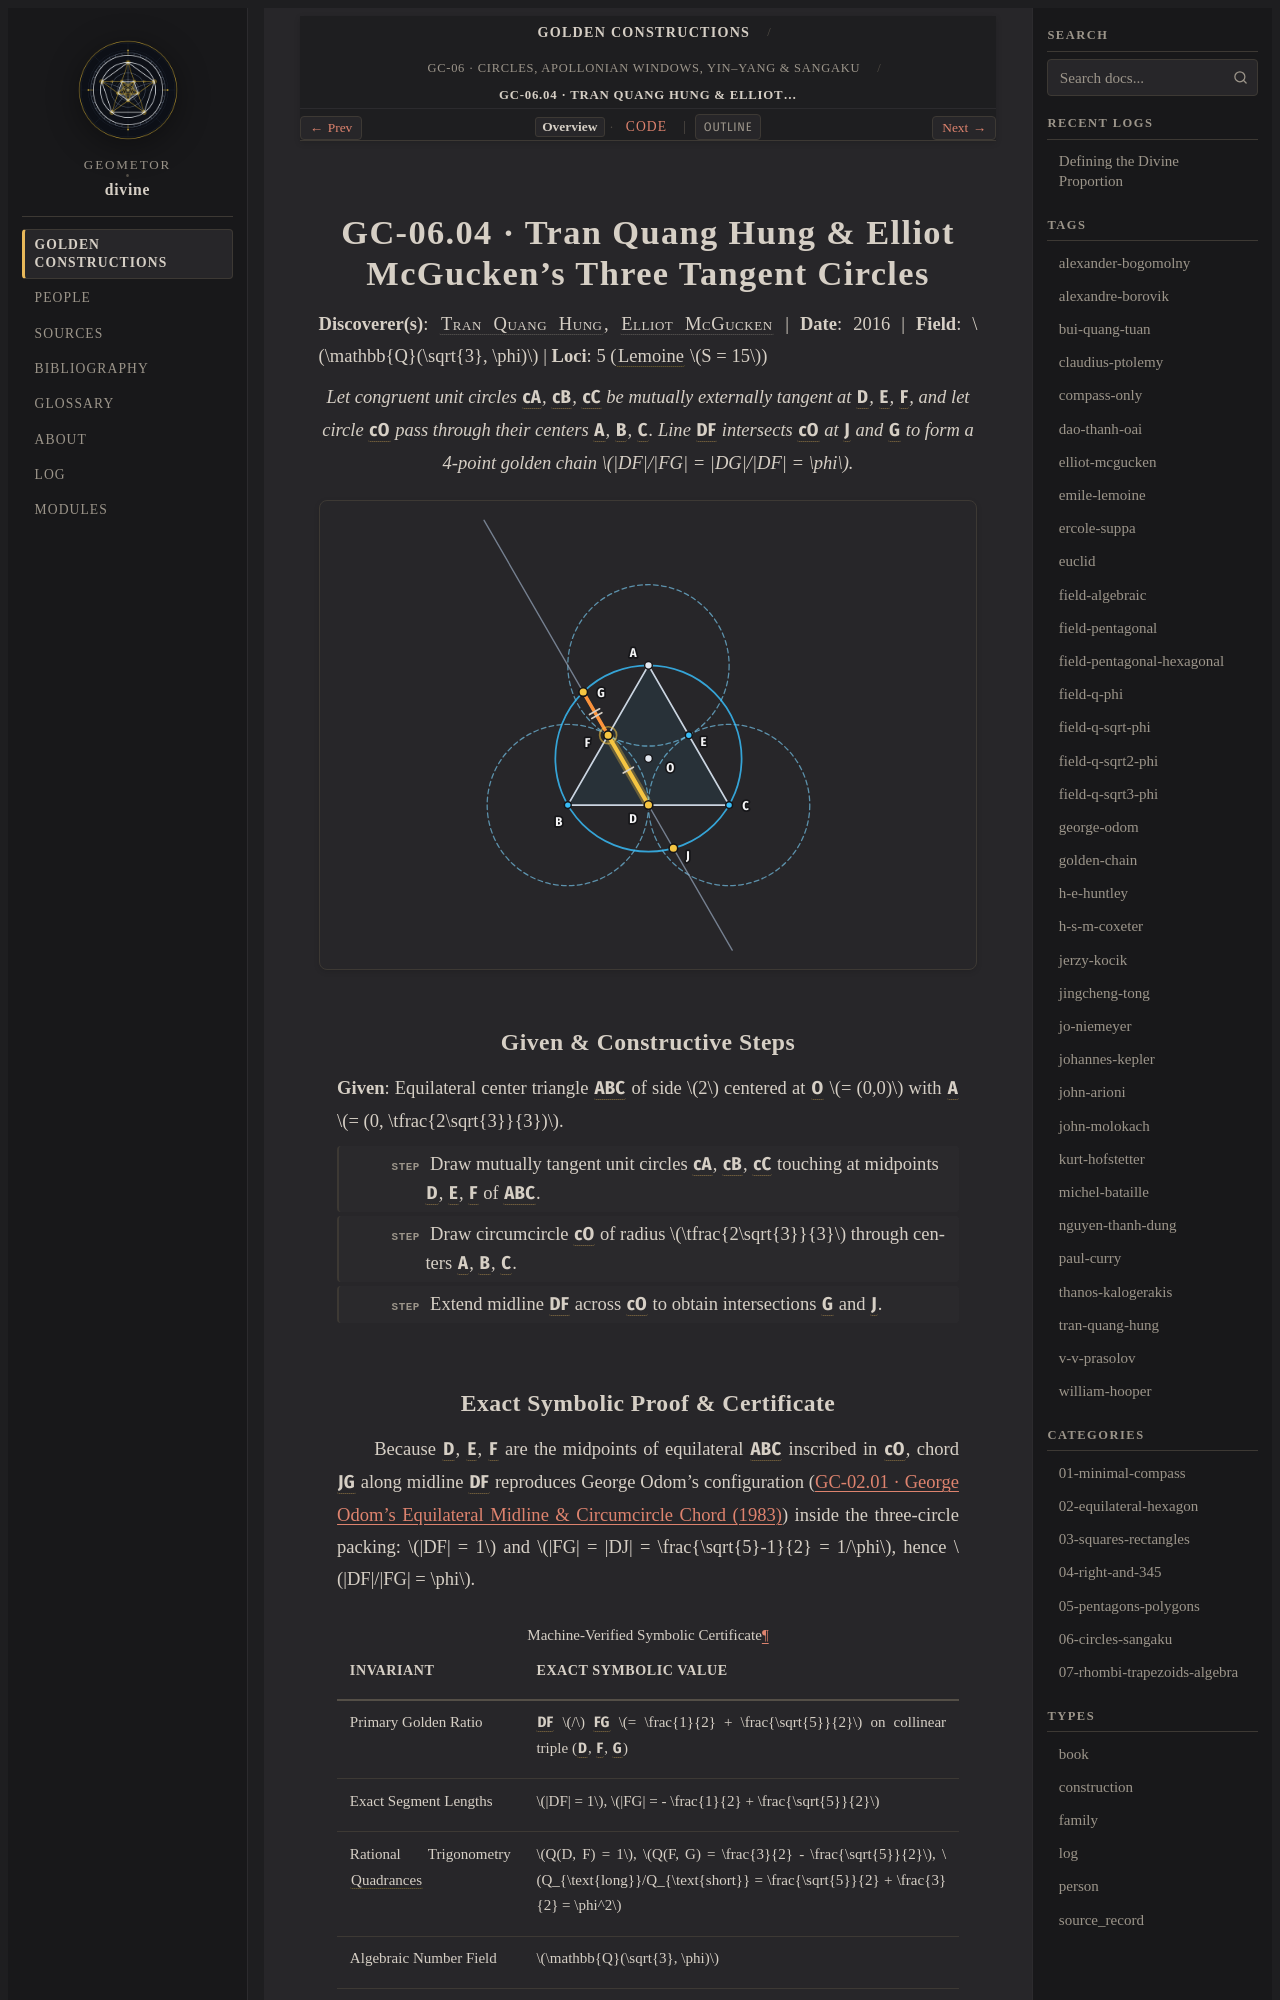

repository: geometor/divine · page: constructions/06-circles-sangaku/04-tran-mcgucken-three-tangent-circles/index.html · generator: sphinx

:type: construction
:order: 4
:excerpt: Let congruent unit circles cA, cB, cC be mutually externally tangent at D, E, F, and let circle cO pass through their centers A, B, C. Line DF intersects cO at J and G to form a 4-point golden chain DF/FG = DG/DF = φ.
:categories: 06-circles-sangaku
:tags: field-q-sqrt3-phi, golden-chain, tran-quang-hung, elliot-mcgucken

GC-06.04 · Tran Quang Hung & Elliot McGucken's Three Tangent Circles
====================================================================

**Discoverer(s)**: :person:`Tran Quang Hung <tran-quang-hung>`, :person:`Elliot McGucken <elliot-mcgucken>` | **Date**: 2016 | **Field**: :math:`\mathbb{Q}(\sqrt{3}, \phi)` | **Loci**: 5 (:term:`Lemoine <geometrographie>` :math:`S = 15`)

.. enunciation::

   Let congruent unit circles :g:`cA`, :g:`cB`, :g:`cC` be mutually externally tangent at :g:`D`, :g:`E`, :g:`F`, and let circle :g:`cO` pass through their centers :g:`A`, :g:`B`, :g:`C`. Line :g:`DF` intersects :g:`cO` at :g:`J` and :g:`G` to form a 4-point golden chain :math:`|DF|/|FG| = |DG|/|DF| = \phi`.

.. picture:: 04-tran-mcgucken-three-tangent-circles.svg
   :alt: GC-06.04 — Tran Quang Hung & Elliot McGucken's Three Tangent Circles

Given & Constructive Steps
--------------------------

**Given**: Equilateral center triangle :g:`ABC` of side :math:`2` centered at :g:`O` :math:`= (0,0)` with :g:`A` :math:`= (0, \tfrac{2\sqrt{3}}{3})`.

.. step::

   Draw mutually tangent unit circles :g:`cA`, :g:`cB`, :g:`cC` touching at midpoints :g:`D`, :g:`E`, :g:`F` of :g:`ABC`.

.. step::

   Draw circumcircle :g:`cO` of radius :math:`\tfrac{2\sqrt{3}}{3}` through centers :g:`A`, :g:`B`, :g:`C`.

.. step::

   Extend midline :g:`DF` across :g:`cO` to obtain intersections :g:`G` and :g:`J`.
